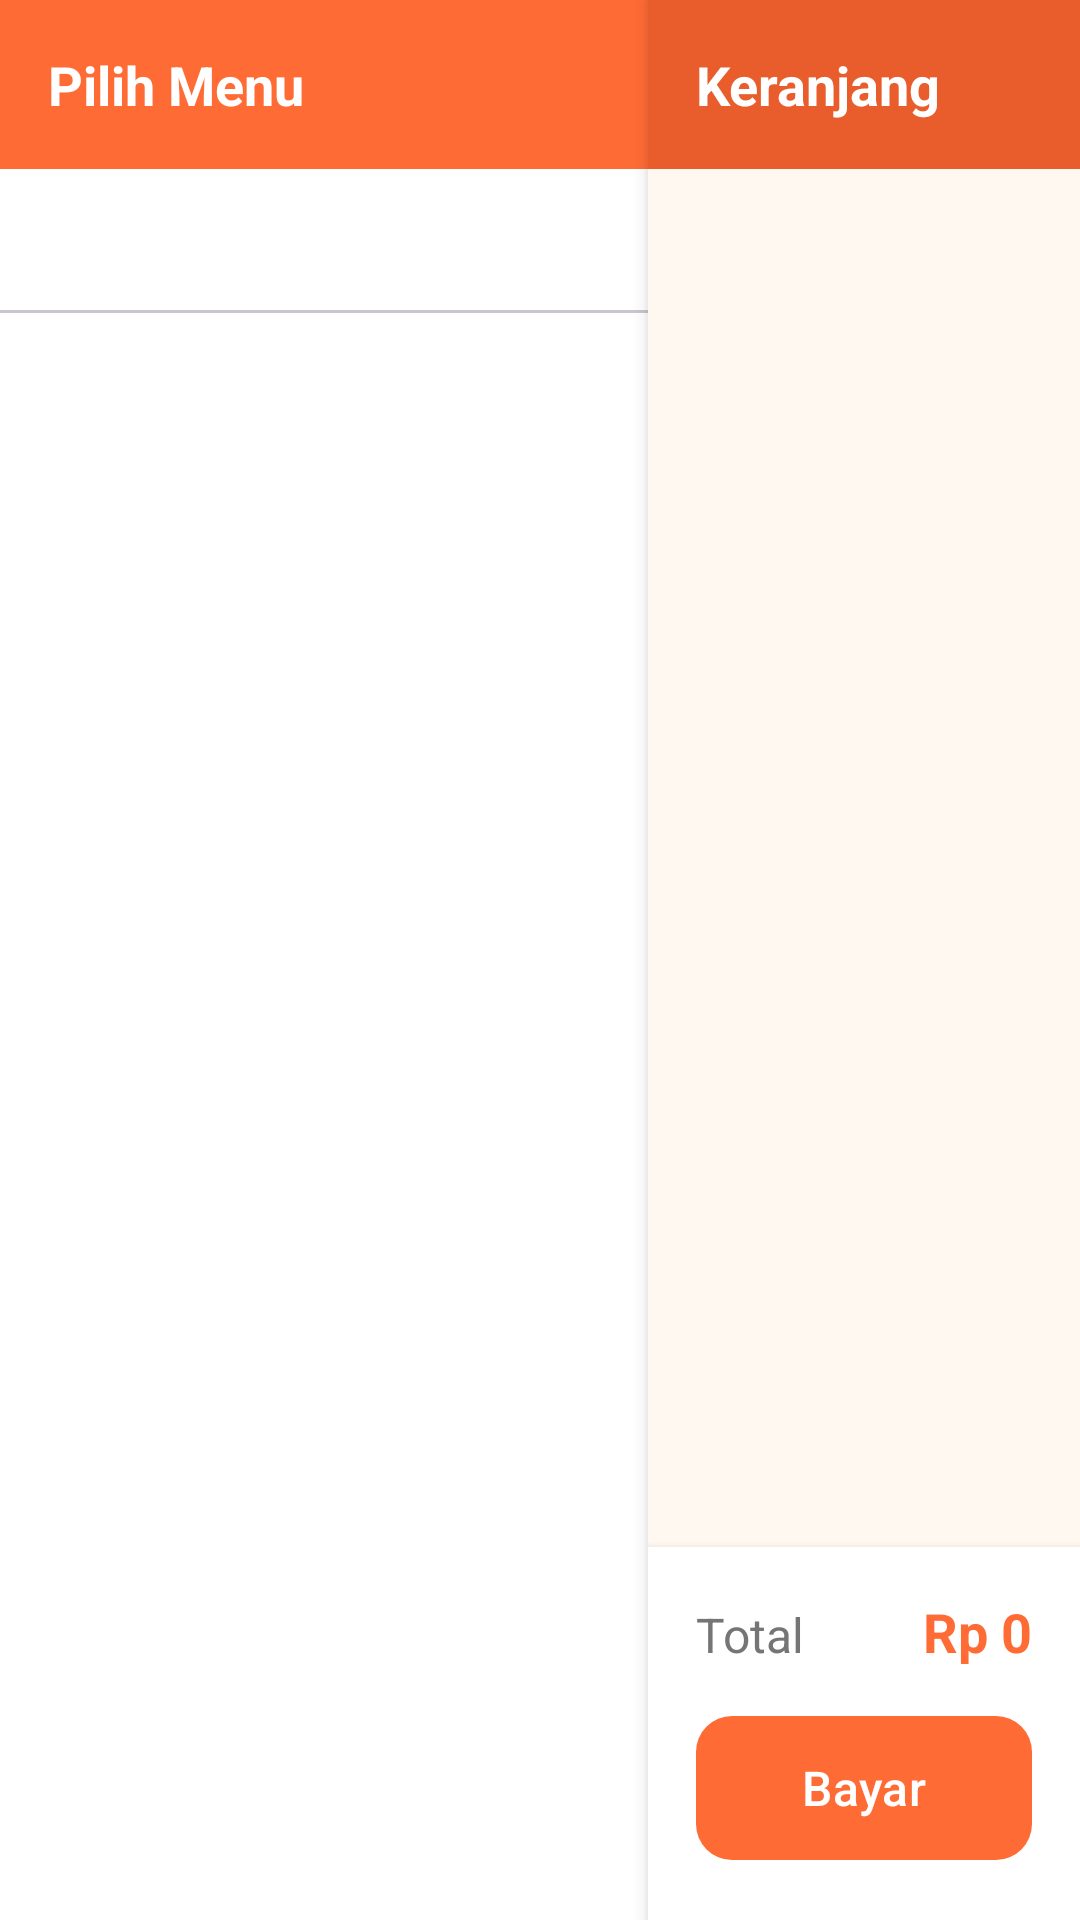

Layout XML and referenced resources for this Android screen:
<!-- AndroidManifest.xml: application theme Theme.MiePos -->
<!-- res/layout/fragment_pos.xml -->
<?xml version="1.0" encoding="utf-8"?>
<LinearLayout xmlns:android="http://schemas.android.com/apk/res/android"
    xmlns:app="http://schemas.android.com/apk/res-auto"
    android:layout_width="match_parent"
    android:layout_height="match_parent"
    android:orientation="horizontal"
    android:background="@color/background">

    
    <LinearLayout
        android:layout_width="0dp"
        android:layout_height="match_parent"
        android:layout_weight="3"
        android:orientation="vertical"
        android:background="@color/surface">

        <TextView
            android:layout_width="match_parent"
            android:layout_height="wrap_content"
            android:background="@color/primary"
            android:padding="16dp"
            android:text="Pilih Menu"
            android:textColor="@color/on_primary"
            android:textSize="18sp"
            android:textStyle="bold" />

        <com.google.android.material.tabs.TabLayout
            android:id="@+id/tabCategory"
            android:layout_width="match_parent"
            android:layout_height="wrap_content"
            app:tabMode="scrollable"
            app:tabGravity="fill"
            app:tabSelectedTextColor="@color/primary"
            app:tabTextColor="@color/text_secondary"
            app:tabIndicatorColor="@color/primary" />

        <androidx.recyclerview.widget.RecyclerView
            android:id="@+id/rvMenu"
            android:layout_width="match_parent"
            android:layout_height="match_parent"
            android:padding="8dp"
            android:clipToPadding="false" />
    </LinearLayout>

    
    <LinearLayout
        android:layout_width="0dp"
        android:layout_height="match_parent"
        android:layout_weight="2"
        android:orientation="vertical"
        android:background="@color/background"
        android:elevation="4dp">

        <TextView
            android:layout_width="match_parent"
            android:layout_height="wrap_content"
            android:background="@color/primary_dark"
            android:padding="16dp"
            android:text="Keranjang"
            android:textColor="@color/on_primary"
            android:textSize="18sp"
            android:textStyle="bold" />

        <androidx.recyclerview.widget.RecyclerView
            android:id="@+id/rvCart"
            android:layout_width="match_parent"
            android:layout_height="0dp"
            android:layout_weight="1"
            android:padding="8dp"
            android:clipToPadding="false" />

        <LinearLayout
            android:layout_width="match_parent"
            android:layout_height="wrap_content"
            android:orientation="vertical"
            android:background="@color/surface"
            android:elevation="4dp"
            android:padding="16dp">

            <LinearLayout
                android:layout_width="match_parent"
                android:layout_height="wrap_content"
                android:orientation="horizontal">

                <TextView
                    android:layout_width="0dp"
                    android:layout_height="wrap_content"
                    android:layout_weight="1"
                    android:text="Total"
                    android:textSize="16sp"
                    android:textColor="@color/text_secondary" />

                <TextView
                    android:id="@+id/tvTotal"
                    android:layout_width="wrap_content"
                    android:layout_height="wrap_content"
                    android:text="Rp 0"
                    android:textSize="18sp"
                    android:textStyle="bold"
                    android:textColor="@color/primary" />
            </LinearLayout>

            <com.google.android.material.button.MaterialButton
                android:id="@+id/btnBayar"
                android:layout_width="match_parent"
                android:layout_height="56dp"
                android:layout_marginTop="12dp"
                android:text="Bayar"
                android:textSize="16sp"
                app:cornerRadius="12dp" />

        </LinearLayout>
    </LinearLayout>

</LinearLayout>
<!-- resources referenced by this layout -->
<resources>
  <color name="background">#FFF8F0</color>
  <color name="on_primary">#FFFFFF</color>
  <color name="primary">#FF6B35</color>
  <color name="primary_dark">#E85D2B</color>
  <color name="surface">#FFFFFF</color>
  <color name="text_secondary">#757575</color>
  <style name="Theme.MiePos" parent="Theme.Material3.Light.NoActionBar">
          <item name="colorPrimary">@color/primary</item>
          <item name="colorPrimaryContainer">@color/primary_light</item>
          <item name="colorOnPrimaryContainer">@color/text_primary</item>
          <item name="colorOnPrimary">@color/on_primary</item>
          <item name="colorSecondary">@color/secondary</item>
          <item name="colorSecondaryContainer">@color/card_yellow</item>
          <item name="android:colorBackground">@color/background</item>
          <item name="colorSurface">@color/surface</item>
          <item name="colorError">@color/error</item>
      </style>
  <color name="primary_light">#FFAA80</color>
  <color name="text_primary">#1A1A1A</color>
  <color name="secondary">#FFB800</color>
  <color name="card_yellow">#FFF8E1</color>
  <color name="error">#C62828</color>
</resources>
